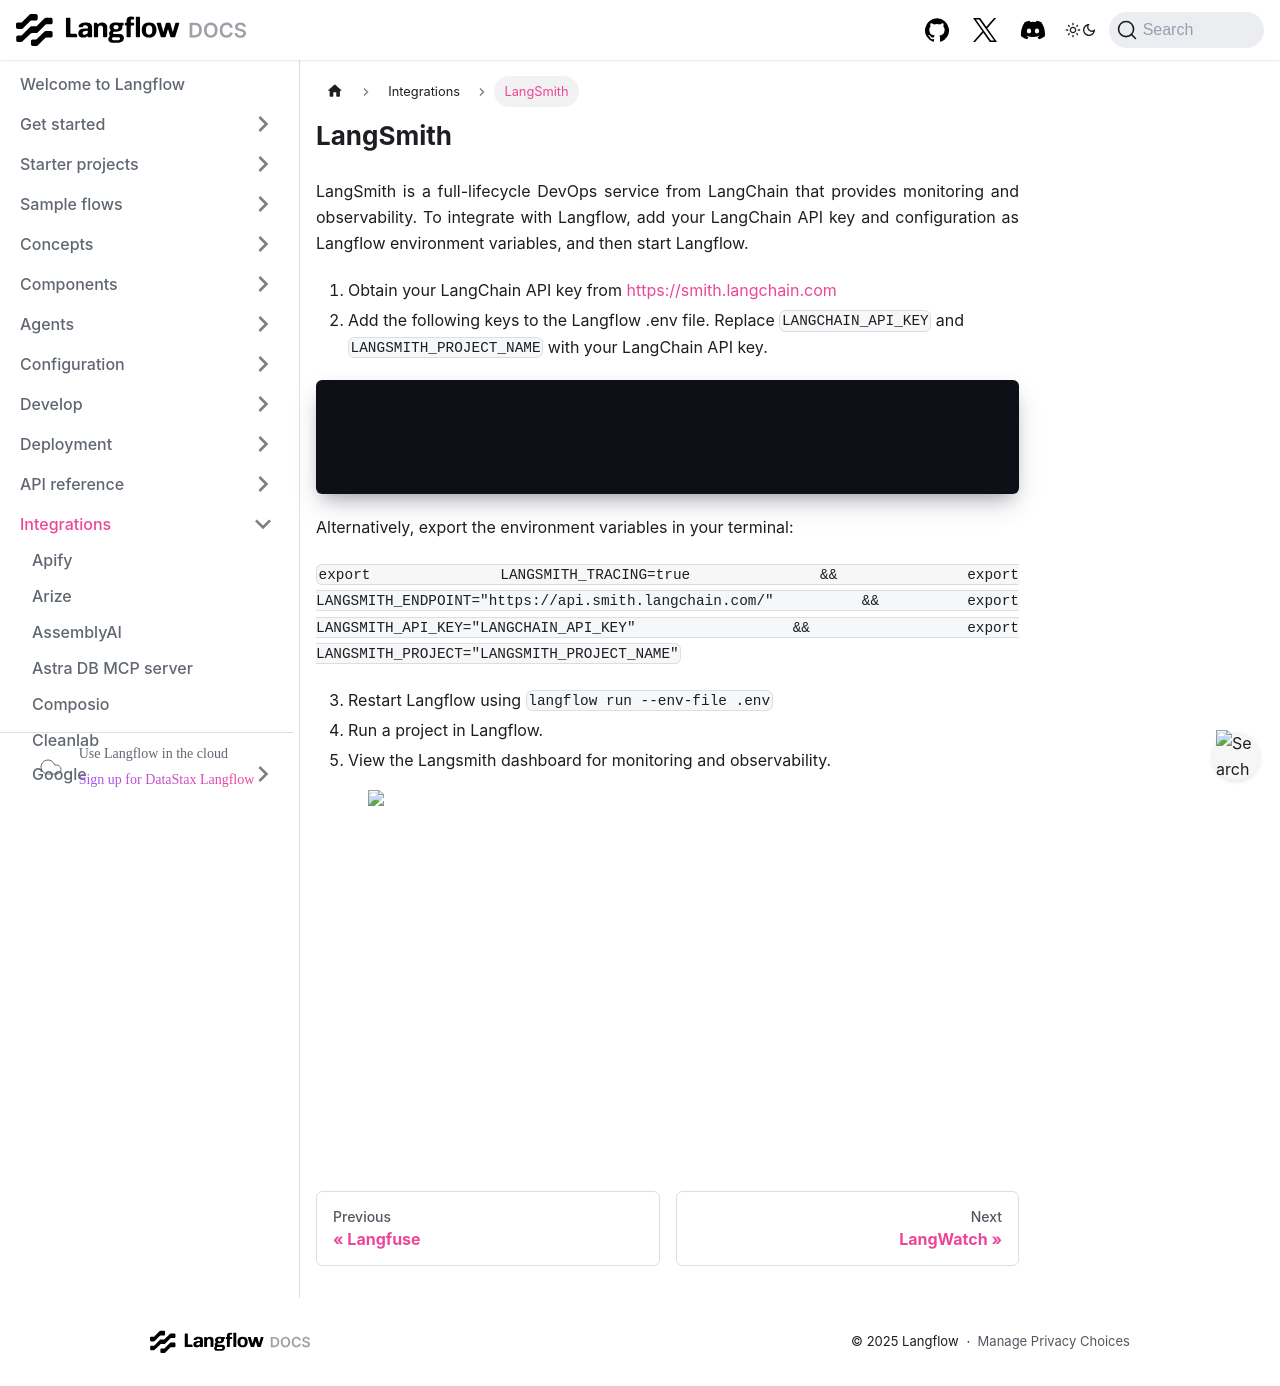

repository: vasceannie/langflow · page: integrations-langsmith.html · generator: docusaurus

---
title: LangSmith
slug: /integrations-langsmith
---



LangSmith is a full-lifecycle DevOps service from LangChain that provides monitoring and observability. To integrate with Langflow, add your LangChain API key and configuration as Langflow environment variables, and then start Langflow.

1. Obtain your LangChain API key from [https://smith.langchain.com](https://smith.langchain.com/)
2. Add the following keys to the Langflow .env file.
Replace `LANGCHAIN_API_KEY` and `LANGSMITH_PROJECT_NAME` with your LangChain API key.

```text
LANGSMITH_TRACING=true
LANGSMITH_ENDPOINT=https://api.smith.langchain.com/
LANGSMITH_API_KEY=LANGCHAIN_API_KEY
LANGSMITH_PROJECT=LANGSMITH_PROJECT_NAME
```

Alternatively, export the environment variables in your terminal:

`export LANGSMITH_TRACING=true && export LANGSMITH_ENDPOINT="https://api.smith.langchain.com/" && export LANGSMITH_API_KEY="LANGCHAIN_API_KEY" && export LANGSMITH_PROJECT="LANGSMITH_PROJECT_NAME"`

3. Restart Langflow using `langflow run --env-file .env`
4. Run a project in Langflow.
5. View the Langsmith dashboard for monitoring and observability.

![](/img/langsmith-dashboard.png)
